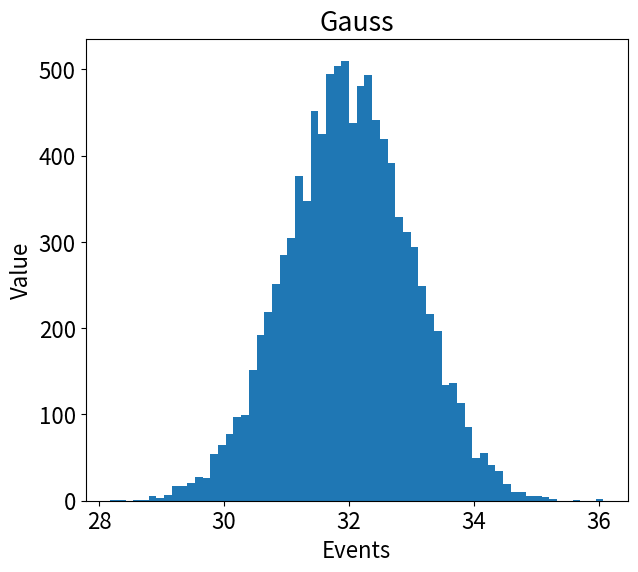

The script that saved this image:
import numpy as np
from matplotlib import pyplot as plt
import matplotlib as mpl

# Настройка шрифта
mpl.rcParams['font.size'] = 16

# Настройка графика
plt.figure(figsize=(7, 6))
plt.title('Gauss')
plt.xlabel("Events")
plt.ylabel("Value")

# Получение данных
np.random.seed(34)
data = np.random.normal(32, 1, size=10000)

# Построение данных
plt.hist(data, 'auto', label='Normal')

# Сохранение
plt.savefig('Gauss.jpg')
